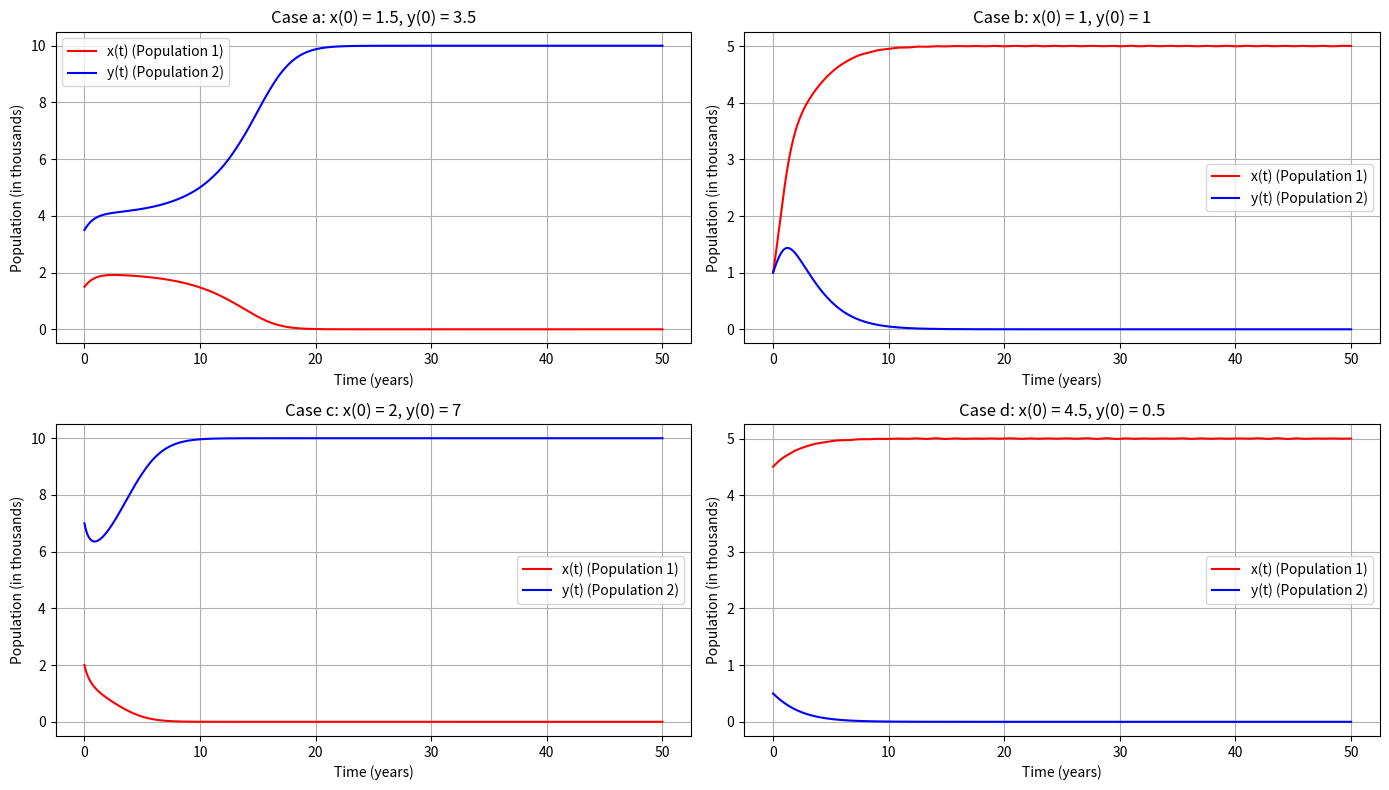

Recreate this plot in Python.
import numpy as np
import matplotlib.pyplot as plt
from scipy.integrate import solve_ivp

# Define the competition model
def competition_model(t, z):
    x, y = z
    dxdt = x * (2 - 0.4 * x - 0.3 * y)
    dydt = y * (1 - 0.1 * y - 0.3 * x)
    return [dxdt, dydt]

# Initial conditions for each case
initial_conditions = [(1.5, 3.5),(1, 1),(2, 7),(4.5, 0.5)]

# Time span for the solution (in years)
t_span = (0, 50)  # Solve from t = 0 to t = 50 years
t_eval = np.linspace(0, 50, 1000)  # Points where the solution is evaluated

# Plot the solutions for each case
plt.figure(figsize=(14, 8))

for i, (x0, y0) in enumerate(initial_conditions):
    z0 = [x0, y0]
    
    # Solve the system using solve_ivp
    sol = solve_ivp(competition_model, t_span, z0, t_eval=t_eval)
    
    # Extract the solutions
    x = sol.y[0]  # Population x(t)
    y = sol.y[1]  # Population y(t)
    t = sol.t     # Time points
    
    # Plot the solutions
    plt.subplot(2, 2, i + 1)
    plt.plot(t, x, 'r-', label='x(t) (Population 1)')
    plt.plot(t, y, 'b-', label='y(t) (Population 2)')
    plt.xlabel('Time (years)')
    plt.ylabel('Population (in thousands)')
    plt.title(f'Case {chr(97 + i)}: x(0) = {x0}, y(0) = {y0}')
    plt.legend()
    plt.grid()

plt.tight_layout()
plt.show()